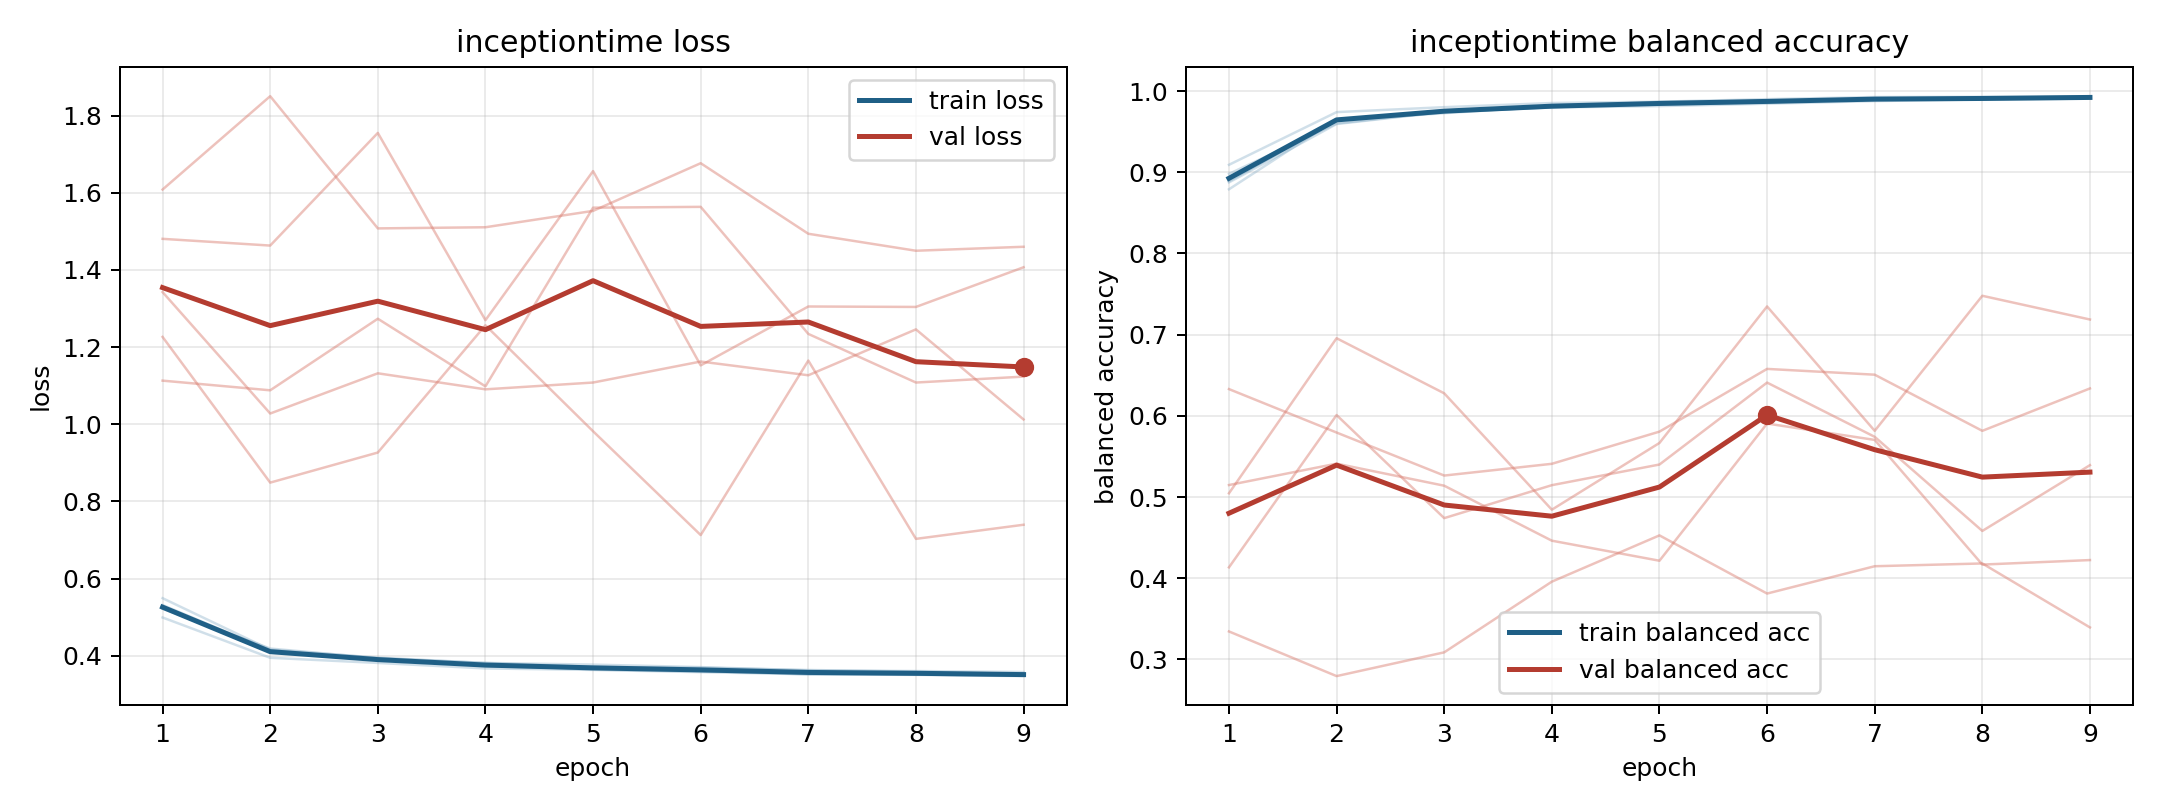

Data behind this chart, as committed beside it:
model, fold, epoch, train_loss, train_balanced_accuracy, val_loss, val_balanced_accuracy
inceptiontime, 1, 1, 0.4993, 0.9091, 1.608, 0.3345
inceptiontime, 1, 2, 0.3948, 0.974, 1.85, 0.2795
inceptiontime, 1, 3, 0.3814, 0.9801, 1.508, 0.3088
inceptiontime, 1, 4, 0.3672, 0.9852, 1.511, 0.3958
inceptiontime, 1, 5, 0.3634, 0.9869, 1.553, 0.4528
inceptiontime, 1, 6, 0.3576, 0.99, 1.677, 0.3812
inceptiontime, 1, 7, 0.3519, 0.9926, 1.494, 0.4148
inceptiontime, 1, 8, 0.3511, 0.9929, 1.45, 0.4183
inceptiontime, 1, 9, 0.3483, 0.9924, 1.46, 0.3395
inceptiontime, 2, 1, 0.5315, 0.8874, 1.481, 0.633
inceptiontime, 2, 2, 0.4143, 0.9594, 1.463, 0.5795
inceptiontime, 2, 3, 0.389, 0.9742, 1.755, 0.5265
inceptiontime, 2, 4, 0.3764, 0.98, 1.27, 0.541
inceptiontime, 2, 5, 0.3645, 0.9851, 1.656, 0.5806
inceptiontime, 2, 6, 0.3593, 0.9879, 1.153, 0.6578
inceptiontime, 2, 7, 0.3552, 0.989, 1.305, 0.6507
inceptiontime, 2, 8, 0.3519, 0.99, 1.304, 0.5816
inceptiontime, 2, 9, 0.3499, 0.9917, 1.407, 0.6337
inceptiontime, 3, 1, 0.5219, 0.898, 1.343, 0.4135
inceptiontime, 3, 2, 0.4188, 0.9601, 1.028, 0.601
inceptiontime, 3, 3, 0.3938, 0.9746, 1.132, 0.4741
inceptiontime, 3, 4, 0.3814, 0.9797, 1.091, 0.5146
inceptiontime, 3, 5, 0.3771, 0.9814, 1.108, 0.5401
inceptiontime, 3, 6, 0.3706, 0.9844, 1.163, 0.641
inceptiontime, 3, 7, 0.362, 0.9876, 1.127, 0.5742
inceptiontime, 3, 8, 0.3604, 0.9896, 1.246, 0.4583
inceptiontime, 3, 9, 0.3578, 0.9907, 1.013, 0.5393
inceptiontime, 4, 1, 0.5493, 0.879, 1.226, 0.5047
inceptiontime, 4, 2, 0.4161, 0.9651, 0.8488, 0.6956
inceptiontime, 4, 3, 0.3951, 0.9743, 0.9268, 0.6278
inceptiontime, 4, 4, 0.3815, 0.9806, 1.257, 0.4845
inceptiontime, 4, 5, 0.371, 0.9867, 0.982, 0.5666
inceptiontime, 4, 6, 0.3691, 0.9879, 0.7129, 0.7347
inceptiontime, 4, 7, 0.3632, 0.9899, 1.165, 0.5816
inceptiontime, 4, 8, 0.3589, 0.991, 0.703, 0.7478
inceptiontime, 4, 9, 0.3527, 0.9936, 0.7396, 0.7186
inceptiontime, 5, 1, 0.5285, 0.8889, 1.113, 0.5148
inceptiontime, 5, 2, 0.4094, 0.9636, 1.088, 0.5412
inceptiontime, 5, 3, 0.391, 0.9727, 1.274, 0.514
inceptiontime, 5, 4, 0.373, 0.9811, 1.098, 0.4463
inceptiontime, 5, 5, 0.3674, 0.9832, 1.561, 0.4216
inceptiontime, 5, 6, 0.3607, 0.9858, 1.564, 0.5905
inceptiontime, 5, 7, 0.3518, 0.9909, 1.234, 0.5704
inceptiontime, 5, 8, 0.3505, 0.9906, 1.108, 0.4169
inceptiontime, 5, 9, 0.3473, 0.992, 1.124, 0.4224
